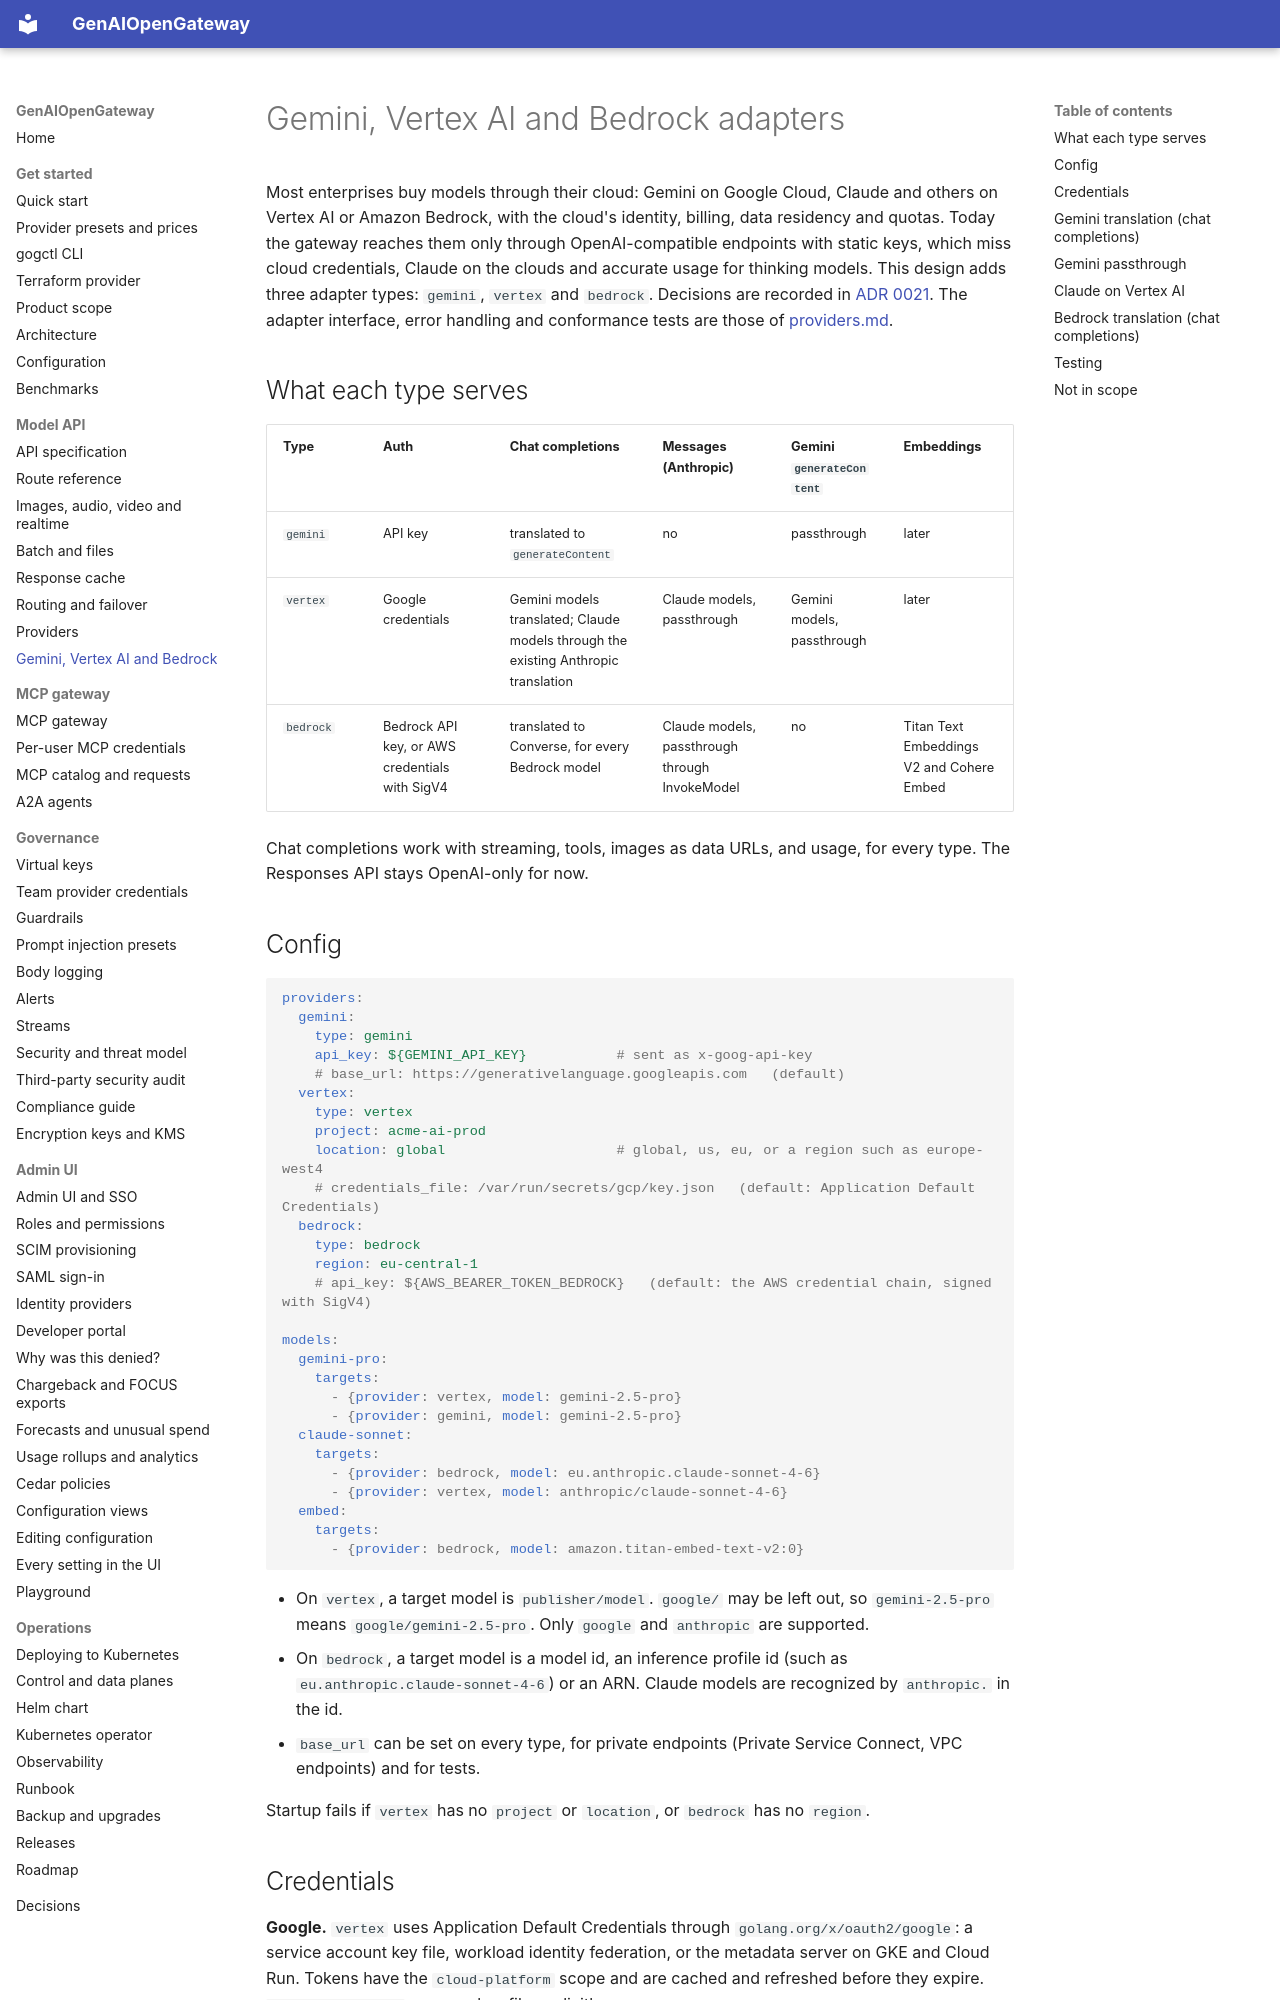

repository: rnikadi/genaiopengateway · page: cloud-providers/index.html · generator: mkdocs

# Gemini, Vertex AI and Bedrock adapters

Most enterprises buy models through their cloud: Gemini on Google Cloud, Claude and others on Vertex AI or Amazon Bedrock, with the cloud's identity, billing, data residency and quotas. Today the gateway reaches them only through OpenAI-compatible endpoints with static keys, which miss cloud credentials, Claude on the clouds and accurate usage for thinking models. This design adds three adapter types: `gemini`, `vertex` and `bedrock`. Decisions are recorded in [ADR 0021](adr/0021-cloud-providers.md). The adapter interface, error handling and conformance tests are those of [providers.md](providers.md).

## What each type serves

| Type | Auth | Chat completions | Messages (Anthropic) | Gemini `generateContent` | Embeddings |
| --- | --- | --- | --- | --- | --- |
| `gemini` | API key | translated to `generateContent` | no | passthrough | later |
| `vertex` | Google credentials | Gemini models translated; Claude models through the existing Anthropic translation | Claude models, passthrough | Gemini models, passthrough | later |
| `bedrock` | Bedrock API key, or AWS credentials with SigV4 | translated to Converse, for every Bedrock model | Claude models, passthrough through InvokeModel | no | Titan Text Embeddings V2 and Cohere Embed |

Chat completions work with streaming, tools, images as data URLs, and usage, for every type. The Responses API stays OpenAI-only for now.

## Config

```yaml
providers:
  gemini:
    type: gemini
    api_key: ${GEMINI_API_KEY}           # sent as x-goog-api-key
    # base_url: https://generativelanguage.googleapis.com   (default)
  vertex:
    type: vertex
    project: acme-ai-prod
    location: global                     # global, us, eu, or a region such as europe-west4
    # credentials_file: /var/run/secrets/gcp/key.json   (default: Application Default Credentials)
  bedrock:
    type: bedrock
    region: eu-central-1
    # api_key: ${AWS_BEARER_TOKEN_BEDROCK}   (default: the AWS credential chain, signed with SigV4)

models:
  gemini-pro:
    targets:
      - {provider: vertex, model: gemini-2.5-pro}
      - {provider: gemini, model: gemini-2.5-pro}
  claude-sonnet:
    targets:
      - {provider: bedrock, model: eu.anthropic.claude-sonnet-4-6}
      - {provider: vertex, model: anthropic/claude-sonnet-4-6}
  embed:
    targets:
      - {provider: bedrock, model: amazon.titan-embed-text-v2:0}
```

- On `vertex`, a target model is `publisher/model`. `google/` may be left out, so `gemini-2.5-pro` means `google/gemini-2.5-pro`. Only `google` and `anthropic` are supported.
- On `bedrock`, a target model is a model id, an inference profile id (such as `eu.anthropic.claude-sonnet-4-6`) or an ARN. Claude models are recognized by `anthropic.` in the id.
- `base_url` can be set on every type, for private endpoints (Private Service Connect, VPC endpoints) and for tests.

Startup fails if `vertex` has no `project` or `location`, or `bedrock` has no `region`.
